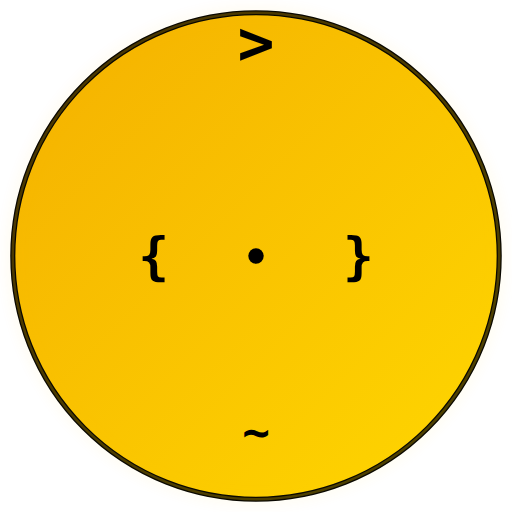
t = 0.00 s
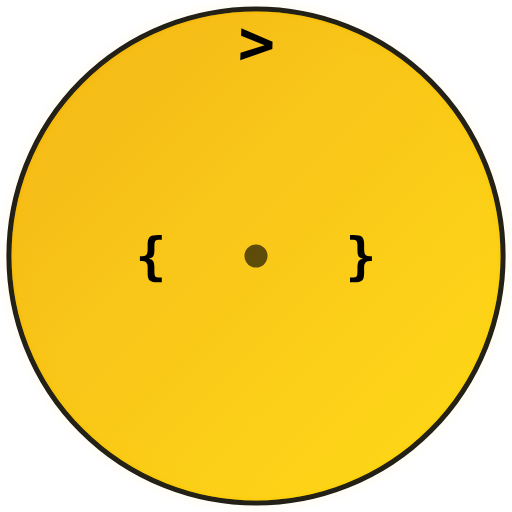
t = 0.75 s
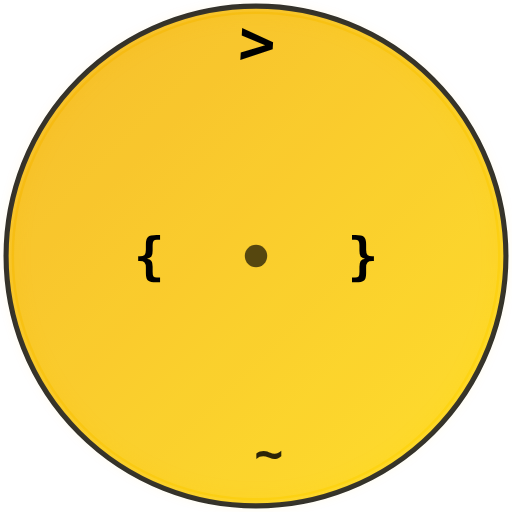
t = 1.31 s
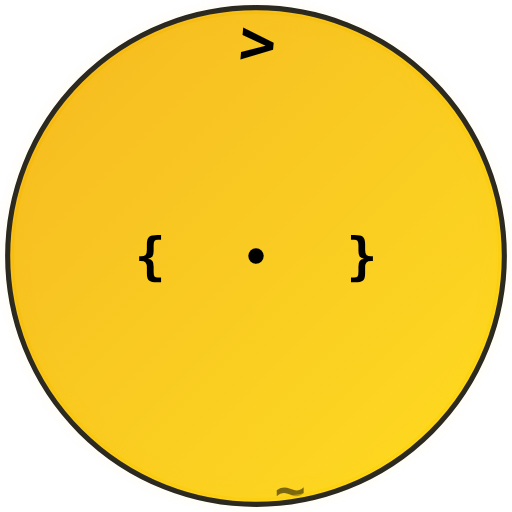
t = 2.00 s
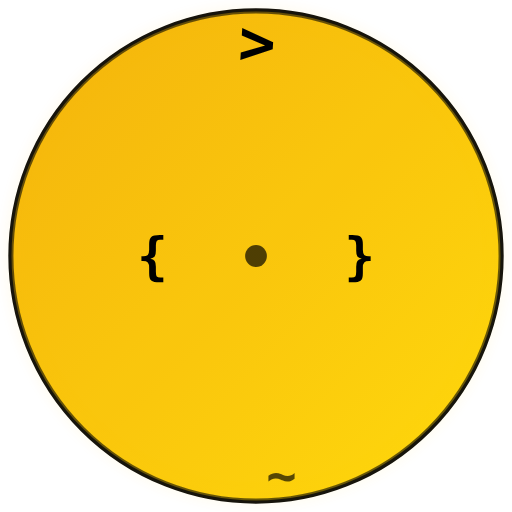
t = 2.63 s
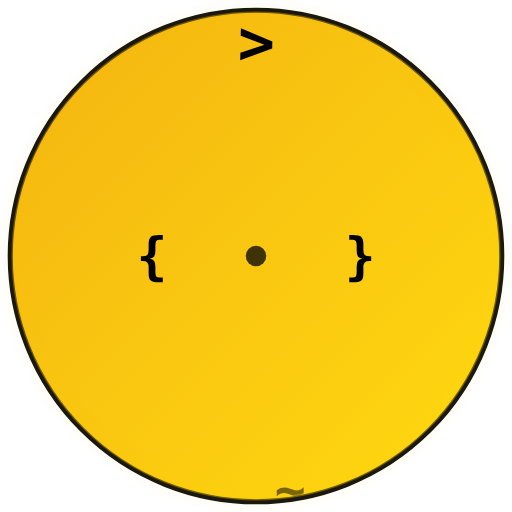
t = 3.50 s

The animated SVG that drew these frames (rendered in a browser with its animation timeline set to each time). Animation: 12 SMIL elements (animate=8,animateTransform=4); one cycle of 4.00 s, repeats indefinitely.

<svg width="200" height="200" viewBox="0 0 200 200" xmlns="http://www.w3.org/2000/svg">
  <defs>
    <linearGradient id="goldGradient" x1="0%" y1="0%" x2="100%" y2="100%">
      <stop offset="0%" style="stop-color:#F4B001;stop-opacity:1" />
      <stop offset="100%" style="stop-color:#FFD700;stop-opacity:1" />
    </linearGradient>
    <filter id="glow" x="-50%" y="-50%" width="200%" height="200%">
      <feGaussianBlur stdDeviation="3" result="coloredBlur"/>
      <feMerge> 
        <feMergeNode in="coloredBlur"/>
        <feMergeNode in="SourceGraphic"/>
      </feMerge>
    </filter>
    <filter id="glitch" x="-50%" y="-50%" width="200%" height="200%">
      <feGaussianBlur stdDeviation="1" result="coloredBlur"/>
      <feColorMatrix type="matrix" values="1 0 0 0 0  0 0 1 0 0  0 1 0 0 0  0 0 0 1 0"/>
      <feMerge> 
        <feMergeNode in="coloredBlur"/>
        <feMergeNode in="SourceGraphic"/>
      </feMerge>
    </filter>
  </defs>
  
  <!-- Background circle with pulse animation -->
  <circle cx="100" cy="100" r="95" fill="url(#goldGradient)" stroke="#000" stroke-width="2">
    <animate attributeName="r" values="95;98;95" dur="3s" repeatCount="indefinite"/>
    <animate attributeName="opacity" values="1;0.8;1" dur="3s" repeatCount="indefinite"/>
  </circle>
  
  <!-- Main vertical line with glow -->
  <line x1="100" y1="30" x2="100" y2="170" stroke="#000" stroke-width="4" stroke-linecap="round" filter="url(#glow)">
    <animate attributeName="stroke-width" values="4;6;4" dur="2s" repeatCount="indefinite"/>
  </line>
  
  <!-- Top arrow with rotation -->
  <text x="100" y="25" text-anchor="middle" font-family="monospace" font-size="24" font-weight="bold" fill="#000">
    &gt;
    <animateTransform attributeName="transform" type="rotate" values="0 100 25;5 100 25;0 100 25" dur="4s" repeatCount="indefinite"/>
  </text>
  
  <!-- Left bracket with magnetic effect -->
  <text x="60" y="100" text-anchor="middle" font-family="monospace" font-size="20" font-weight="bold" fill="#000" transform="translate(0, 7)">
    &#123;
    <animateTransform attributeName="transform" type="translate" values="0,7;-2,7;0,7" dur="3s" repeatCount="indefinite"/>
  </text>
  
  <!-- Right bracket with magnetic effect -->
  <text x="140" y="100" text-anchor="middle" font-family="monospace" font-size="20" font-weight="bold" fill="#000" transform="translate(0, 7)">
    &#125;
    <animateTransform attributeName="transform" type="translate" values="0,7;2,7;0,7" dur="3s" repeatCount="indefinite"/>
  </text>
  
  <!-- Bottom wave with pulse -->
  <text x="100" y="175" text-anchor="middle" font-family="monospace" font-size="18" font-weight="bold" fill="#000">
    ~
    <animate attributeName="opacity" values="1;0.3;1" dur="1.5s" repeatCount="indefinite"/>
    <animateTransform attributeName="transform" type="scale" values="1;1.2;1" dur="1.5s" repeatCount="indefinite"/>
  </text>
  
  <!-- Center dot with breathing effect -->
  <circle cx="100" cy="100" r="3" fill="#000">
    <animate attributeName="r" values="3;5;3" dur="2s" repeatCount="indefinite"/>
    <animate attributeName="opacity" values="1;0.5;1" dur="2s" repeatCount="indefinite"/>
  </circle>
  
  <!-- Glow effect with intensity animation -->
  <circle cx="100" cy="100" r="95" fill="none" stroke="url(#goldGradient)" stroke-width="1" opacity="0.3" filter="url(#glow)">
    <animate attributeName="opacity" values="0.3;0.6;0.3" dur="3s" repeatCount="indefinite"/>
  </circle>
  
  <!-- Glitch overlay (appears on hover) -->
  <circle cx="100" cy="100" r="95" fill="none" stroke="#00ffe7" stroke-width="2" opacity="0" filter="url(#glitch)">
    <animate attributeName="opacity" values="0;0.8;0" dur="0.5s" repeatCount="indefinite" begin="mouseover"/>
  </circle>
</svg>
